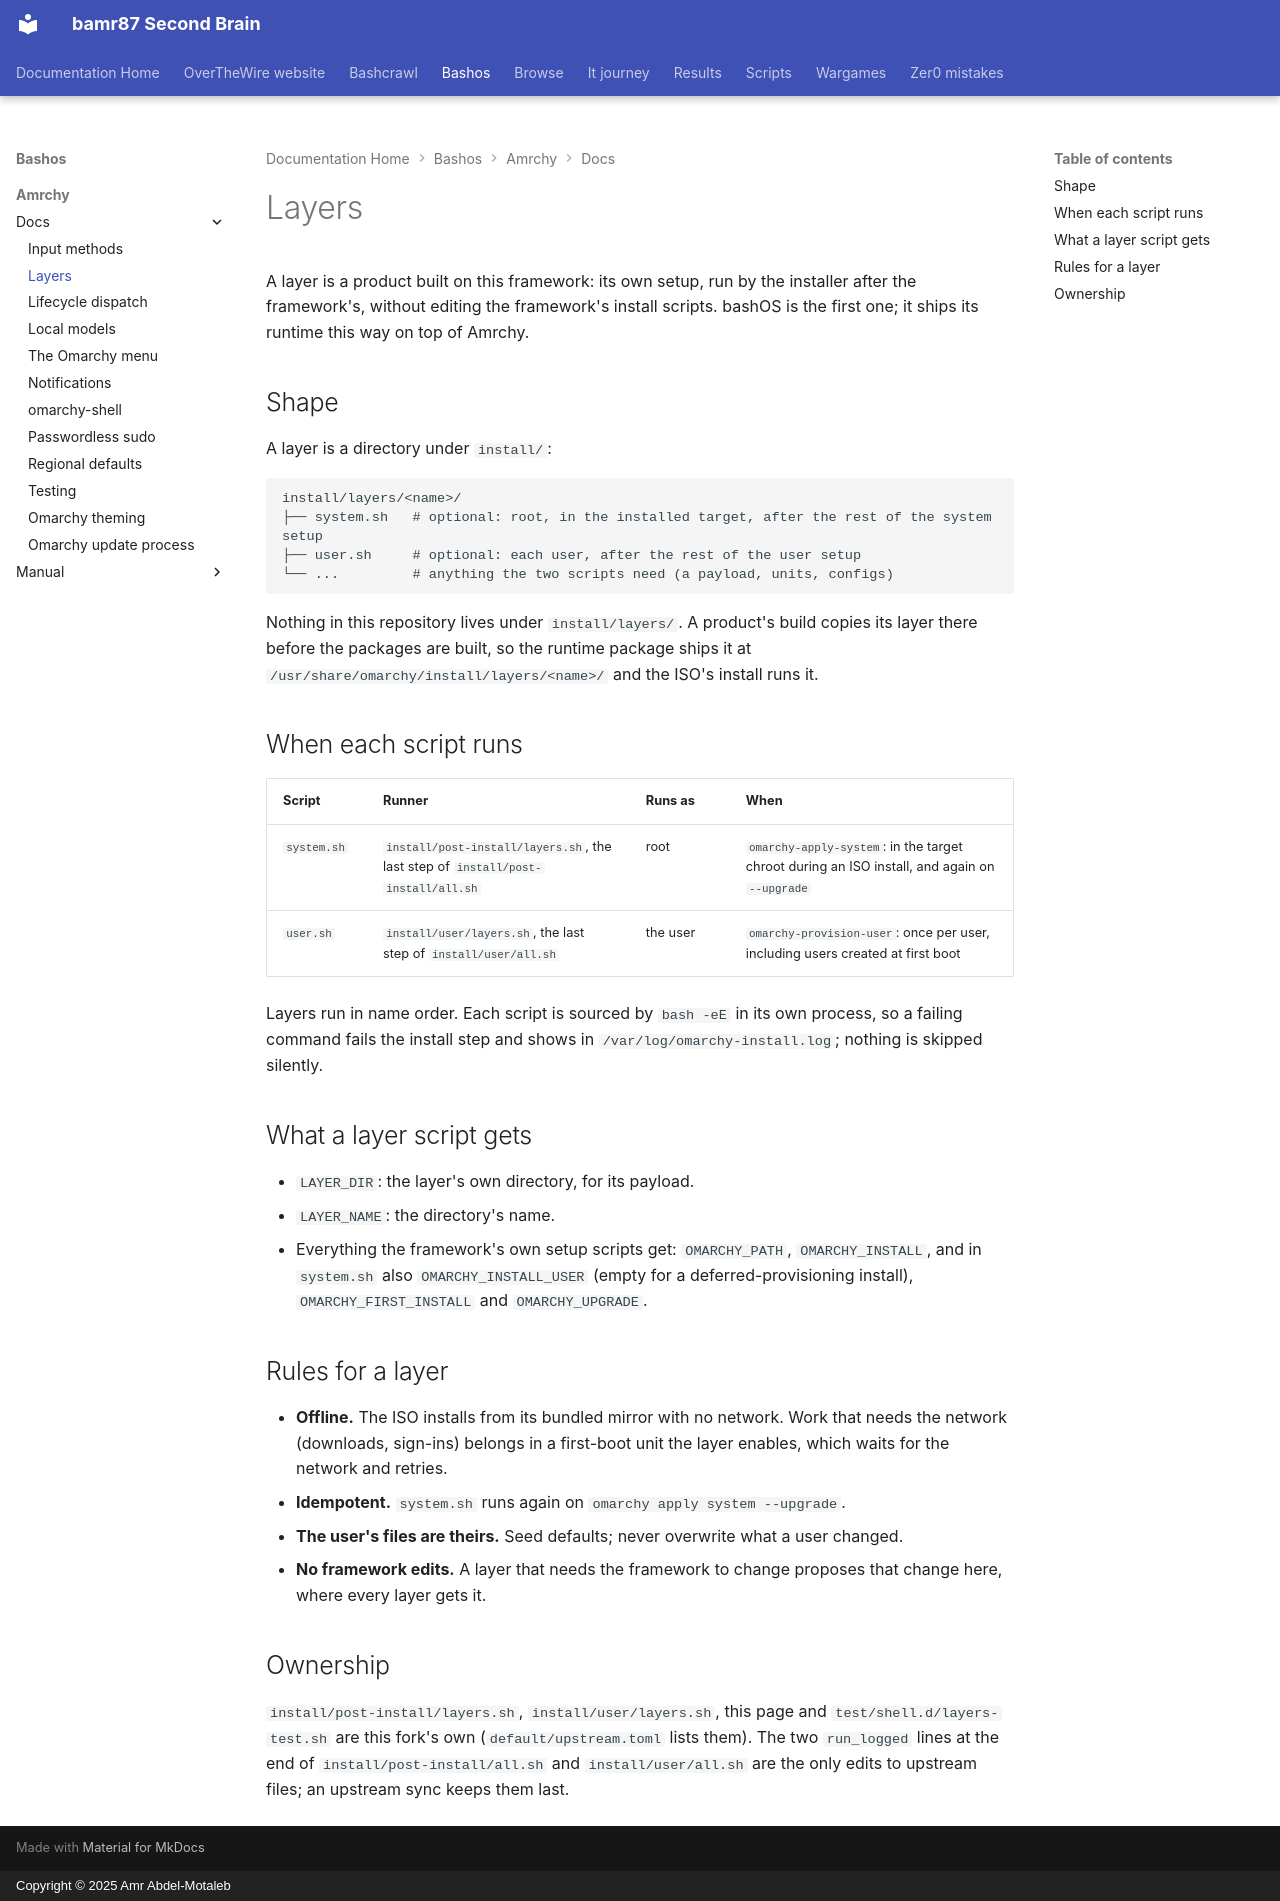

repository: bamr87/README · page: bashos/amrchy/docs/layers/index.html · generator: mkdocs · copyright: Copyright © 2025 Amr Abdel-Motaleb

---
source_file: amrchy/docs/layers.md
source_repo: bamr87/bashos
source_url: https://github.com/bamr87/bashos/blob/main/amrchy/docs/layers.md
title: Layers
---
# Layers

A layer is a product built on this framework: its own setup, run by the installer after the framework's, without editing the framework's install scripts. bashOS is the first one; it ships its runtime this way on top of Amrchy.

## Shape

A layer is a directory under `install/`:

```text
install/layers/<name>/
├── system.sh   # optional: root, in the installed target, after the rest of the system setup
├── user.sh     # optional: each user, after the rest of the user setup
└── ...         # anything the two scripts need (a payload, units, configs)
```

Nothing in this repository lives under `install/layers/`. A product's build copies its layer there before the packages are built, so the runtime package ships it at `/usr/share/omarchy/install/layers/<name>/` and the ISO's install runs it.

## When each script runs

| Script | Runner | Runs as | When |
| --- | --- | --- | --- |
| `system.sh` | `install/post-install/layers.sh`, the last step of `install/post-install/all.sh` | root | `omarchy-apply-system`: in the target chroot during an ISO install, and again on `--upgrade` |
| `user.sh` | `install/user/layers.sh`, the last step of `install/user/all.sh` | the user | `omarchy-provision-user`: once per user, including users created at first boot |

Layers run in name order. Each script is sourced by `bash -eE` in its own process, so a failing command fails the install step and shows in `/var/log/omarchy-install.log`; nothing is skipped silently.

## What a layer script gets

- `LAYER_DIR`: the layer's own directory, for its payload.
- `LAYER_NAME`: the directory's name.
- Everything the framework's own setup scripts get: `OMARCHY_PATH`, `OMARCHY_INSTALL`, and in `system.sh` also `OMARCHY_INSTALL_USER` (empty for a deferred-provisioning install), `OMARCHY_FIRST_INSTALL` and `OMARCHY_UPGRADE`.

## Rules for a layer

- **Offline.** The ISO installs from its bundled mirror with no network. Work that needs the network (downloads, sign-ins) belongs in a first-boot unit the layer enables, which waits for the network and retries.
- **Idempotent.** `system.sh` runs again on `omarchy apply system --upgrade`.
- **The user's files are theirs.** Seed defaults; never overwrite what a user changed.
- **No framework edits.** A layer that needs the framework to change proposes that change here, where every layer gets it.

## Ownership

`install/post-install/layers.sh`, `install/user/layers.sh`, this page and `test/shell.d/layers-test.sh` are this fork's own (`default/upstream.toml` lists them). The two `run_logged` lines at the end of `install/post-install/all.sh` and `install/user/all.sh` are the only edits to upstream files; an upstream sync keeps them last.
